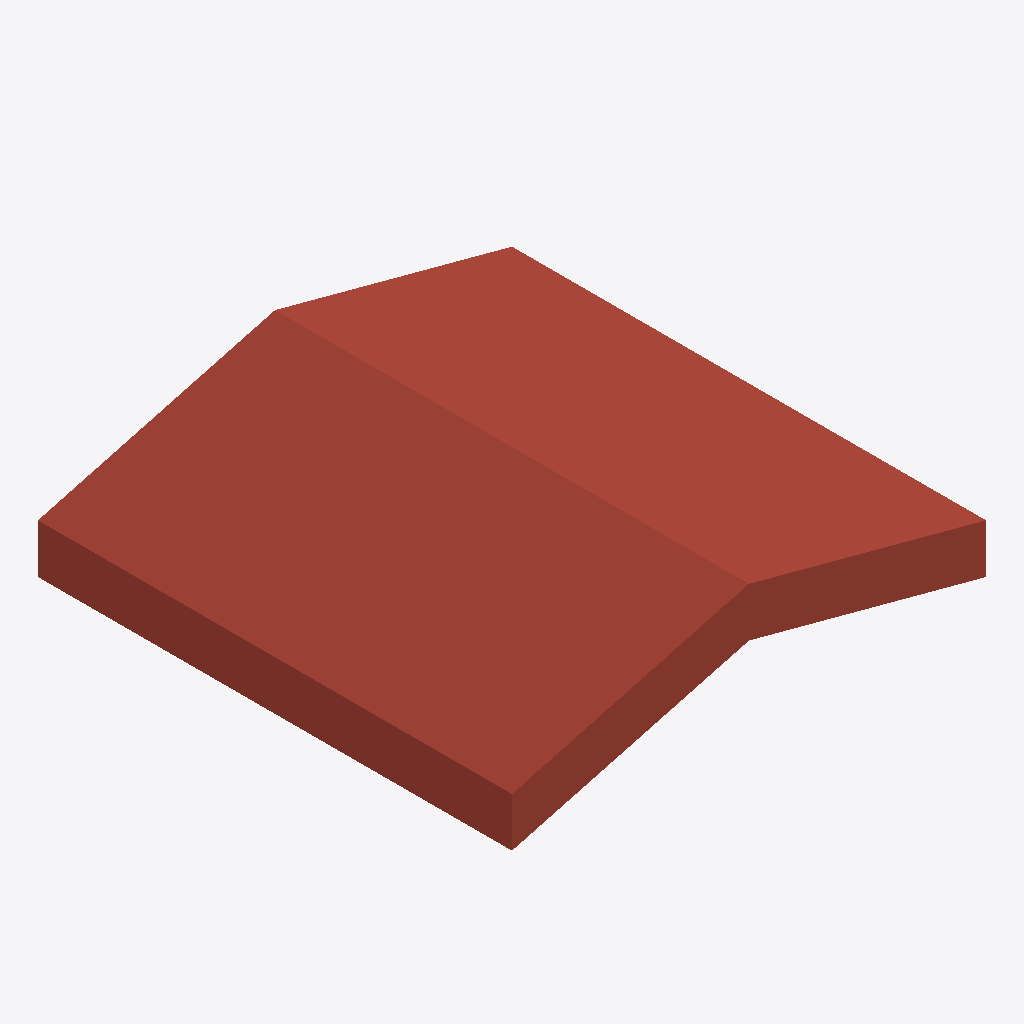
Isometric view of an IFC building model (IFC-SPF (STEP), schema IFC4, length unit foot), seen from the south-west, elements coloured by IFC class: 1 roof (red-brown).
Extent 3.0 m × 3.0 m × 0.7 m (x, y, z). Storeys (1): Level 2 at 3.05 m. Elements (1): 1 IfcRoof.

HEADER;
FILE_DESCRIPTION(('ViewDefinition [DesignTransferView_V1.0]'),'2;1');
FILE_NAME('Project Number','2022-08-31T12:37:47',(''),(''),'The EXPRESS Data Manager Version 5.02.0100.07 : ','20200210_1400(x64) - Exporter 20.3.3.0 - Alterna','');
FILE_SCHEMA(('IFC4'));
ENDSEC;
DATA;
#134=IFCPROJECT('0mOskE4GvE8Oqk$o_zcyMl',#42,'Project Number',$,$,'Project Name','Project Status',(#121),#116);
#172=IFCSITE('0mOskE4GvE8Oqk$o_zcyMj',#42,'Default',$,$,#171,$,$,.ELEMENT.,(42,21,30,344238),(-71,-3,-35,-194702),0.0,$,$);
#149=IFCBUILDING('0mOskE4GvE8Oqk$o_zcyMk',#42,'',$,$,#33,$,'',.ELEMENT.,$,$,#145);
#168=IFCBUILDINGSTOREY('0mOskE4GvE8Oqk$oz2Pcp$',#42,'Level 2',$,'Level:Story Level',#167,$,'Level 2',.ELEMENT.,10.0);
#204=IFCROOF('1ERJISJo5EfAgGlWwYQ5Pk',#42,'Basic Roof:Generic - 12":153150',$,'Basic Roof:Generic - 12"',#202,$,'153150',.NOTDEFINED.);
ENDSEC;
